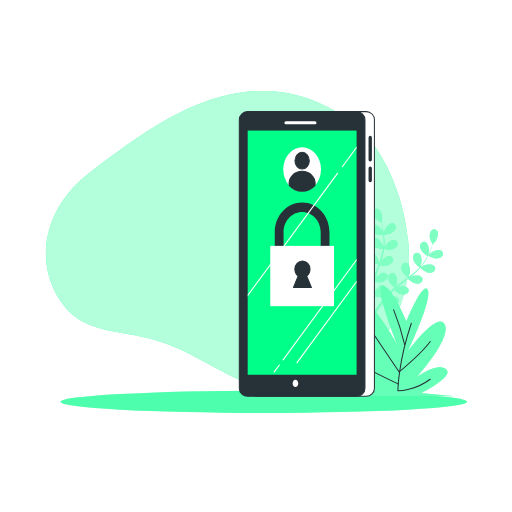
t = 0.00 s
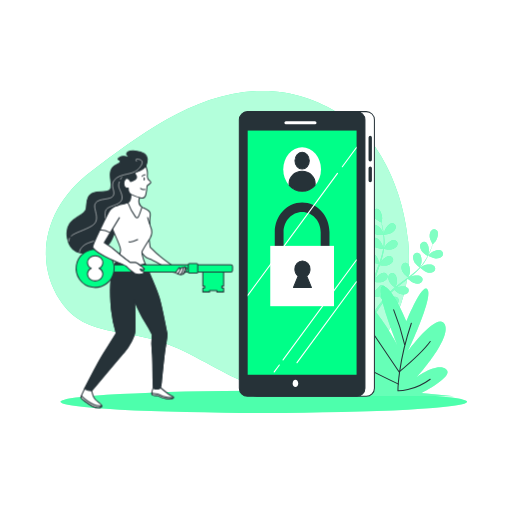
t = 1.00 s
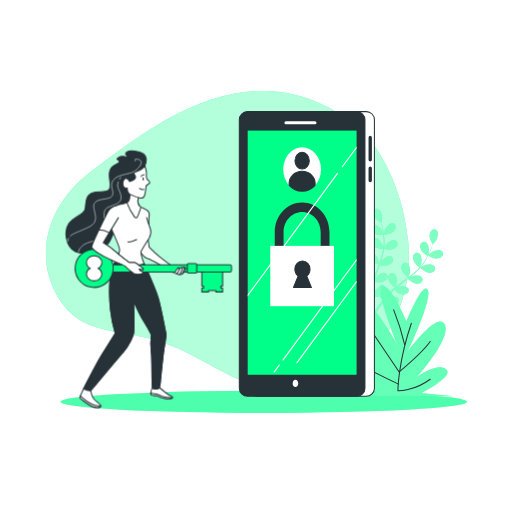
t = 1.30 s
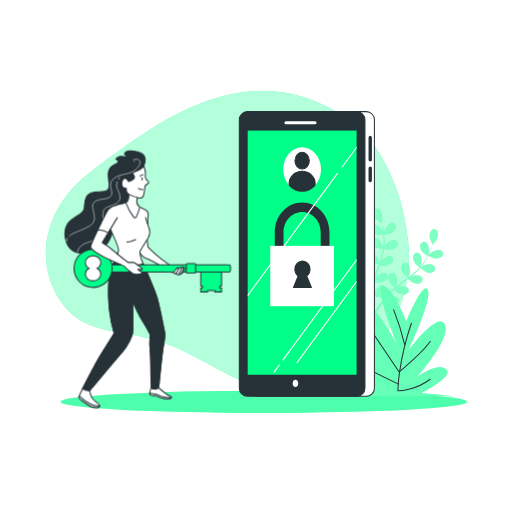
t = 1.98 s
t = 2.65 s: frame unchanged from t = 1.00 s, image omitted
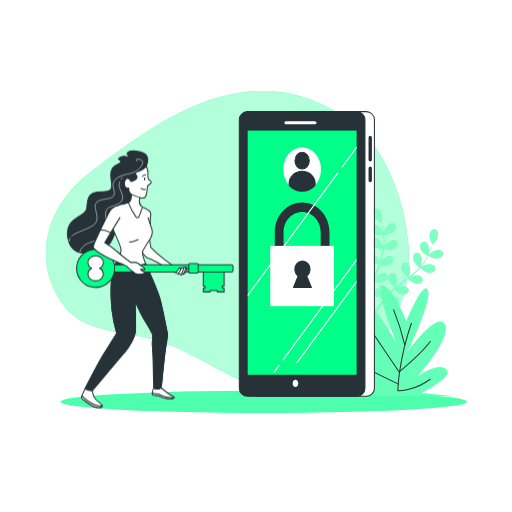
t = 3.33 s

The animated SVG that drew these frames (rendered in a browser with its animation timeline set to each time). Animation: 2 CSS @keyframes rules; one cycle of 4.00 s, repeats indefinitely.

<svg class="animated" id="freepik_stories-login" xmlns="http://www.w3.org/2000/svg" viewBox="0 0 500 500" version="1.1" xmlns:xlink="http://www.w3.org/1999/xlink" xmlns:svgjs="http://svgjs.com/svgjs"><style>svg#freepik_stories-login:not(.animated) .animable {opacity: 0;}svg#freepik_stories-login.animated #freepik--Character--inject-50 {animation: 1s 1 forwards cubic-bezier(.36,-0.01,.5,1.38) slideLeft,3s Infinite  linear shake;animation-delay: 0s,1s;}            @keyframes slideLeft {                0% {                    opacity: 0;                    transform: translateX(-30px);                }                100% {                    opacity: 1;                    transform: translateX(0);                }            }                    @keyframes shake {                10%, 90% {                    transform: translate3d(-1px, 0, 0);                  }                  20%, 80% {                    transform: translate3d(2px, 0, 0);                  }                  30%, 50%, 70% {                    transform: translate3d(-4px, 0, 0);                  }                  40%, 60% {                    transform: translate3d(4px, 0, 0);                  }            }        </style><g id="freepik--background-simple--inject-50" class="animable" style="transform-origin: 222.08px 234.005px;"><path d="M356.39,130.86s-40.26-44.11-104-42S134.28,133.71,89.33,167.15s-57,85.38-30.87,125.93,67.77,23.48,120.78,49.8,63.08,41.27,122.13,34.87,104-71.86,97.3-141.59S356.39,130.86,356.39,130.86Z" style="fill: rgb(0, 255, 136); transform-origin: 222.08px 234.005px;" id="el7vzll0z0loa" class="animable"></path><g id="elbfi41phdnlh"><path d="M356.39,130.86s-40.26-44.11-104-42S134.28,133.71,89.33,167.15s-57,85.38-30.87,125.93,67.77,23.48,120.78,49.8,63.08,41.27,122.13,34.87,104-71.86,97.3-141.59S356.39,130.86,356.39,130.86Z" style="fill: rgb(255, 255, 255); opacity: 0.7; transform-origin: 222.08px 234.005px;" class="animable"></path></g></g><g id="freepik--Floor--inject-50" class="animable" style="transform-origin: 257.62px 392.44px;"><ellipse cx="257.62" cy="392.44" rx="198.52" ry="10.83" style="fill: rgb(0, 255, 136); transform-origin: 257.62px 392.44px;" id="elh6naibpe6yb" class="animable"></ellipse><g id="elfslp0hxo6sk"><ellipse cx="257.62" cy="392.44" rx="198.52" ry="10.83" style="fill: rgb(255, 255, 255); opacity: 0.3; transform-origin: 257.62px 392.44px;" class="animable"></ellipse></g></g><g id="freepik--Plants--inject-50" class="animable" style="transform-origin: 371.97px 295.449px;"><path d="M374.94,229.2c-.06,0,.69-3.73.77-4,.86-2.66,4.1-7.3,7.23-7.29a3.71,3.71,0,0,1,3.57,4.21c-.23,2.21-2.21,4.08-4,5.17C380.41,228.6,374.94,229.2,374.94,229.2Z" style="fill: rgb(0, 255, 136); transform-origin: 380.74px 223.555px;" id="elac1l2veco3l" class="animable"></path><path d="M368.87,204.09c2.95,1.06,4.42,6.52,4.32,9.32,0,.24-.56,4-.61,4l-.06,0c.23.86.48,1.79.73,2.8.44,1.88.92,4,1.29,6.36a65.81,65.81,0,0,1,.84,7.65,48.31,48.31,0,0,1-.29,8.6.3.3,0,0,0,0,.1c.39-.83,1.54-3.13,1.65-3.3,1.54-2.34,5.88-6,8.91-5.12a3.71,3.71,0,0,1,2.32,5c-.8,2.06-3.2,3.35-5.21,3.92-2.27.65-7.33-.12-7.73-.18a64.94,64.94,0,0,1-1.86,8.56q-.7,2.46-1.52,4.92c.35-.71.68-1.34.73-1.43,1.54-2.34,5.88-6,8.91-5.13a3.7,3.7,0,0,1,2.32,5c-.8,2.07-3.2,3.35-5.21,3.93s-6.37,0-7.51-.15c-.21.62-.42,1.25-.64,1.87-1,3-2.08,6-3,8.94-.33,1-.62,2.08-.91,3.12.32-.63.59-1.16.64-1.23,1.53-2.34,5.88-6,8.9-5.13a3.72,3.72,0,0,1,2.33,5c-.8,2.06-3.21,3.35-5.22,3.92s-5.94.07-7.3-.12c-.27,1.08-.53,2.15-.74,3.2-.13.72-.3,1.41-.39,2.14s-.2,1.44-.3,2.14c-.14,1.37-.3,2.79-.4,4.13-.08.93-.14,1.82-.2,2.71.31-1,1-3.06,1.05-3.23a14.5,14.5,0,0,1,4.8-5.46,3.85,3.85,0,0,1,.41-.71,3.71,3.71,0,0,1,5.45-.86c2.38,2,1.78,7.68.69,10.26-.06.15-.95,1.72-1.52,2.7.43-.52.83-1,1.28-1.58.87-1.06,1.77-2.1,2.73-3.22l1.47-1.59c.48-.55,1.06-1.06,1.59-1.59,1.25-1.21,2.58-2.38,3.95-3.53-.94-.76-4.21-3.53-5.15-5.41s-1.61-4.51-.63-6.49a3.71,3.71,0,0,1,5.27-1.67c2.65,1.66,2.92,7.31,2.23,10,0,.17-.76,2.06-1.17,3.09.83-.68,1.65-1.37,2.51-2,2.48-1.92,5.05-3.78,7.6-5.65l2.33-1.73c-.33-.27-4.29-3.47-5.35-5.57-.93-1.87-1.61-4.51-.63-6.5a3.72,3.72,0,0,1,5.27-1.67c2.65,1.67,2.92,7.32,2.23,10-.05.21-1.08,2.93-1.38,3.61,1.71-1.28,3.4-2.56,5-3.89a64.73,64.73,0,0,0,6.2-5.78c-.15-.12-4.3-3.44-5.38-5.6-.94-1.87-1.61-4.51-.63-6.49a3.7,3.7,0,0,1,5.26-1.67c2.66,1.66,2.93,7.31,2.24,10-.05.17-.83,2.25-1.23,3.23l.16.09a47.88,47.88,0,0,0,5.09-6.84c.83-1.32,1.56-2.63,2.24-3.93-.84-.54-4.63-3-5.82-4.88s-2.09-4.3-1.34-6.38a3.71,3.71,0,0,1,5-2.24c2.83,1.36,3.71,6.95,3.32,9.72,0,.15-.4,1.66-.69,2.76.29-.59.61-1.19.88-1.76,1-2.14,1.85-4.16,2.55-6,.4-1,.73-2,1-2.83-.55-1-2.69-4.85-2.9-7s.13-4.79,1.76-6.29a3.71,3.71,0,0,1,5.51.35c1.88,2.51.09,7.87-1.53,10.16-.14.19-2.69,3-2.72,3l0-.06c-.28.85-.58,1.76-.94,2.74-.66,1.81-1.44,3.86-2.42,6a66.87,66.87,0,0,1-3.53,6.84,48.53,48.53,0,0,1-5,7l-.07.08c.78-.49,3-1.76,3.19-1.84,2.58-1.1,8.2-1.73,10.26.64a3.72,3.72,0,0,1-.82,5.46c-1.81,1.28-4.53,1-6.52.39-2.25-.71-6-4.14-6.35-4.41a64.86,64.86,0,0,1-6.27,6.11c-1.3,1.12-2.63,2.2-4,3.26.69-.39,1.31-.74,1.4-.78,2.57-1.1,8.19-1.73,10.25.64a3.71,3.71,0,0,1-.82,5.46c-1.8,1.28-4.52,1-6.51.39s-5.32-3.49-6.18-4.26l-1.57,1.21c-2.52,1.93-5,3.84-7.45,5.79-.85.69-1.66,1.4-2.48,2.1.62-.35,1.13-.64,1.22-.67,2.57-1.11,8.19-1.73,10.25.63a3.7,3.7,0,0,1-.82,5.46c-1.81,1.28-4.52,1-6.51.4s-5-3.22-6-4.13c-.81.75-1.63,1.49-2.38,2.26-.51.53-1,1-1.5,1.57s-1,1.08-1.44,1.62c-.87,1.06-1.78,2.16-2.61,3.22-.58.73-1.12,1.44-1.66,2.15.83-.69,2.51-2,2.66-2.11,2.37-1.48,7.83-2.95,10.23-.93a3.72,3.72,0,0,1,0,5.53c-1.59,1.53-4.31,1.7-6.37,1.38-2.28-.36-6.4-3-6.91-3.38-.9,1.18-1.76,2.34-2.56,3.45-2.77,3.83-4.93,7.12-6.41,9.45l-.15.23-1.92-.93c.1-.15.2-.29.3-.45,1.55-2.32,3.81-5.6,6.69-9.41.91-1.2,1.9-2.47,2.93-3.77a40,40,0,0,1-3-3.68c-2.21.86-6.8.9-7.39.9-.09,1.48-.17,2.92-.23,4.28-.2,4.73-.18,8.67-.13,11.42v.33l-2.11-1c0-2.73.11-6.44.39-10.81.09-1.51.22-3.12.37-4.76-.59-.15-5.36-1.38-7.16-2.82-1.63-1.3-3.35-3.42-3.29-5.63a3.7,3.7,0,0,1,4.08-3.72c3.11.4,5.71,5.42,6.23,8.17,0,.16.16,2,.22,3.1.07-.68.12-1.33.19-2,.14-1.37.32-2.74.51-4.21.11-.7.23-1.41.34-2.13s.3-1.46.45-2.2c.38-1.7.84-3.41,1.35-5.12-1.2-.13-5.45-.63-7.28-1.67s-3.83-2.88-4.1-5.07a3.7,3.7,0,0,1,3.47-4.3c3.13-.08,6.47,4.49,7.39,7.13.06.17.51,2.14.73,3.23.32-1,.62-2.06,1-3.08,1-3,2.13-5.94,3.23-8.91.34-.91.66-1.82,1-2.72-.43,0-5.5-.53-7.54-1.7-1.81-1-3.83-2.88-4.11-5.07a3.72,3.72,0,0,1,3.47-4.3c3.14-.08,6.48,4.49,7.4,7.13.07.2.71,3,.84,3.77.72-2,1.43-4,2-6a64.85,64.85,0,0,0,2-8.24c-.2,0-5.5-.5-7.58-1.7-1.82-1-3.84-2.88-4.11-5.07a3.72,3.72,0,0,1,3.47-4.3c3.13-.07,6.47,4.49,7.39,7.13.06.18.55,2.34.76,3.37h.18a47.86,47.86,0,0,0,.48-8.51c0-1.57-.15-3.06-.3-4.52-1,0-5.54,0-7.54-.86s-4.13-2.44-4.65-4.59a3.71,3.71,0,0,1,3-4.65c3.11-.42,6.93,3.75,8.14,6.28.06.14.58,1.61.93,2.68-.07-.65-.14-1.33-.23-1.95-.31-2.35-.75-4.49-1.15-6.37-.24-1.07-.47-2-.7-2.93-1-.5-4.92-2.56-6.27-4.23s-2.53-4.06-2-6.21A3.71,3.71,0,0,1,368.87,204.09Z" style="fill: rgb(0, 255, 136); transform-origin: 389.517px 255.664px;" id="ellnw0ihtwxnq" class="animable"></path><path d="M425.55,252.42c-2.45-.1-7.35-2.61-7.35-2.62s2.63-2.72,2.82-2.87c2.19-1.75,7.45-3.83,10.06-2.1a3.72,3.72,0,0,1,.65,5.49C430.33,252,427.64,252.5,425.55,252.42Z" style="fill: rgb(0, 255, 136); transform-origin: 425.426px 248.304px;" id="elldd3nkf9qhm" class="animable"></path><g id="elxix0k9dhz2m"><g style="opacity: 0.5; transform-origin: 391.986px 255.664px;" class="animable"><path d="M374.94,229.2c-.06,0,.69-3.73.77-4,.86-2.66,4.1-7.3,7.23-7.29a3.71,3.71,0,0,1,3.57,4.21c-.23,2.21-2.21,4.08-4,5.17C380.41,228.6,374.94,229.2,374.94,229.2Z" style="fill: rgb(255, 255, 255); transform-origin: 380.74px 223.555px;" id="elskg4unllyqr" class="animable"></path><path d="M368.87,204.09c2.95,1.06,4.42,6.52,4.32,9.32,0,.24-.56,4-.61,4l-.06,0c.23.86.48,1.79.73,2.8.44,1.88.92,4,1.29,6.36a65.81,65.81,0,0,1,.84,7.65,48.31,48.31,0,0,1-.29,8.6.3.3,0,0,0,0,.1c.39-.83,1.54-3.13,1.65-3.3,1.54-2.34,5.88-6,8.91-5.12a3.71,3.71,0,0,1,2.32,5c-.8,2.06-3.2,3.35-5.21,3.92-2.27.65-7.33-.12-7.73-.18a64.94,64.94,0,0,1-1.86,8.56q-.7,2.46-1.52,4.92c.35-.71.68-1.34.73-1.43,1.54-2.34,5.88-6,8.91-5.13a3.7,3.7,0,0,1,2.32,5c-.8,2.07-3.2,3.35-5.21,3.93s-6.37,0-7.51-.15c-.21.62-.42,1.25-.64,1.87-1,3-2.08,6-3,8.94-.33,1-.62,2.08-.91,3.12.32-.63.59-1.16.64-1.23,1.53-2.34,5.88-6,8.9-5.13a3.72,3.72,0,0,1,2.33,5c-.8,2.06-3.21,3.35-5.22,3.92s-5.94.07-7.3-.12c-.27,1.08-.53,2.15-.74,3.2-.13.72-.3,1.41-.39,2.14s-.2,1.44-.3,2.14c-.14,1.37-.3,2.79-.4,4.13-.08.93-.14,1.82-.2,2.71.31-1,1-3.06,1.05-3.23a14.5,14.5,0,0,1,4.8-5.46,3.85,3.85,0,0,1,.41-.71,3.71,3.71,0,0,1,5.45-.86c2.38,2,1.78,7.68.69,10.26-.06.15-.95,1.72-1.52,2.7.43-.52.83-1,1.28-1.58.87-1.06,1.77-2.1,2.73-3.22l1.47-1.59c.48-.55,1.06-1.06,1.59-1.59,1.25-1.21,2.58-2.38,3.95-3.53-.94-.76-4.21-3.53-5.15-5.41s-1.61-4.51-.63-6.49a3.71,3.71,0,0,1,5.27-1.67c2.65,1.66,2.92,7.31,2.23,10,0,.17-.76,2.06-1.17,3.09.83-.68,1.65-1.37,2.51-2,2.48-1.92,5.05-3.78,7.6-5.65l2.33-1.73c-.33-.27-4.29-3.47-5.35-5.57-.93-1.87-1.61-4.51-.63-6.5a3.72,3.72,0,0,1,5.27-1.67c2.65,1.67,2.92,7.32,2.23,10-.05.21-1.08,2.93-1.38,3.61,1.71-1.28,3.4-2.56,5-3.89a64.73,64.73,0,0,0,6.2-5.78c-.15-.12-4.3-3.44-5.38-5.6-.94-1.87-1.61-4.51-.63-6.49a3.7,3.7,0,0,1,5.26-1.67c2.66,1.66,2.93,7.31,2.24,10-.05.17-.83,2.25-1.23,3.23l.16.09a47.88,47.88,0,0,0,5.09-6.84c.83-1.32,1.56-2.63,2.24-3.93-.84-.54-4.63-3-5.82-4.88s-2.09-4.3-1.34-6.38a3.71,3.71,0,0,1,5-2.24c2.83,1.36,3.71,6.95,3.32,9.72,0,.15-.4,1.66-.69,2.76.29-.59.61-1.19.88-1.76,1-2.14,1.85-4.16,2.55-6,.4-1,.73-2,1-2.83-.55-1-2.69-4.85-2.9-7s.13-4.79,1.76-6.29a3.71,3.71,0,0,1,5.51.35c1.88,2.51.09,7.87-1.53,10.16-.14.19-2.69,3-2.72,3l0-.06c-.28.85-.58,1.76-.94,2.74-.66,1.81-1.44,3.86-2.42,6a66.87,66.87,0,0,1-3.53,6.84,48.53,48.53,0,0,1-5,7l-.07.08c.78-.49,3-1.76,3.19-1.84,2.58-1.1,8.2-1.73,10.26.64a3.72,3.72,0,0,1-.82,5.46c-1.81,1.28-4.53,1-6.52.39-2.25-.71-6-4.14-6.35-4.41a64.86,64.86,0,0,1-6.27,6.11c-1.3,1.12-2.63,2.2-4,3.26.69-.39,1.31-.74,1.4-.78,2.57-1.1,8.19-1.73,10.25.64a3.71,3.71,0,0,1-.82,5.46c-1.8,1.28-4.52,1-6.51.39s-5.32-3.49-6.18-4.26l-1.57,1.21c-2.52,1.93-5,3.84-7.45,5.79-.85.69-1.66,1.4-2.48,2.1.62-.35,1.13-.64,1.22-.67,2.57-1.11,8.19-1.73,10.25.63a3.7,3.7,0,0,1-.82,5.46c-1.81,1.28-4.52,1-6.51.4s-5-3.22-6-4.13c-.81.75-1.63,1.49-2.38,2.26-.51.53-1,1-1.5,1.57s-1,1.08-1.44,1.62c-.87,1.06-1.78,2.16-2.61,3.22-.58.73-1.12,1.44-1.66,2.15.83-.69,2.51-2,2.66-2.11,2.37-1.48,7.83-2.95,10.23-.93a3.72,3.72,0,0,1,0,5.53c-1.59,1.53-4.31,1.7-6.37,1.38-2.28-.36-6.4-3-6.91-3.38-.9,1.18-1.76,2.34-2.56,3.45-2.77,3.83-4.93,7.12-6.41,9.45l-.15.23-1.92-.93c.1-.15.2-.29.3-.45,1.55-2.32,3.81-5.6,6.69-9.41.91-1.2,1.9-2.47,2.93-3.77a40,40,0,0,1-3-3.68c-2.21.86-6.8.9-7.39.9-.09,1.48-.17,2.92-.23,4.28-.2,4.73-.18,8.67-.13,11.42v.33l-2.11-1c0-2.73.11-6.44.39-10.81.09-1.51.22-3.12.37-4.76-.59-.15-5.36-1.38-7.16-2.82-1.63-1.3-3.35-3.42-3.29-5.63a3.7,3.7,0,0,1,4.08-3.72c3.11.4,5.71,5.42,6.23,8.17,0,.16.16,2,.22,3.1.07-.68.12-1.33.19-2,.14-1.37.32-2.74.51-4.21.11-.7.23-1.41.34-2.13s.3-1.46.45-2.2c.38-1.7.84-3.41,1.35-5.12-1.2-.13-5.45-.63-7.28-1.67s-3.83-2.88-4.1-5.07a3.7,3.7,0,0,1,3.47-4.3c3.13-.08,6.47,4.49,7.39,7.13.06.17.51,2.14.73,3.23.32-1,.62-2.06,1-3.08,1-3,2.13-5.94,3.23-8.91.34-.91.66-1.82,1-2.72-.43,0-5.5-.53-7.54-1.7-1.81-1-3.83-2.88-4.11-5.07a3.72,3.72,0,0,1,3.47-4.3c3.14-.08,6.48,4.49,7.4,7.13.07.2.71,3,.84,3.77.72-2,1.43-4,2-6a64.85,64.85,0,0,0,2-8.24c-.2,0-5.5-.5-7.58-1.7-1.82-1-3.84-2.88-4.11-5.07a3.72,3.72,0,0,1,3.47-4.3c3.13-.07,6.47,4.49,7.39,7.13.06.18.55,2.34.76,3.37h.18a47.86,47.86,0,0,0,.48-8.51c0-1.57-.15-3.06-.3-4.52-1,0-5.54,0-7.54-.86s-4.13-2.44-4.65-4.59a3.71,3.71,0,0,1,3-4.65c3.11-.42,6.93,3.75,8.14,6.28.06.14.58,1.61.93,2.68-.07-.65-.14-1.33-.23-1.95-.31-2.35-.75-4.49-1.15-6.37-.24-1.07-.47-2-.7-2.93-1-.5-4.92-2.56-6.27-4.23s-2.53-4.06-2-6.21A3.71,3.71,0,0,1,368.87,204.09Z" style="fill: rgb(255, 255, 255); transform-origin: 389.517px 255.664px;" id="elb26jbfm8s4e" class="animable"></path><path d="M425.55,252.42c-2.45-.1-7.35-2.61-7.35-2.62s2.63-2.72,2.82-2.87c2.19-1.75,7.45-3.83,10.06-2.1a3.72,3.72,0,0,1,.65,5.49C430.33,252,427.64,252.5,425.55,252.42Z" style="fill: rgb(255, 255, 255); transform-origin: 425.426px 248.304px;" id="elc67nb8xd40r" class="animable"></path></g></g><path d="M396.94,313.78s-14.87-35.85-23.19-34.29S388,336.63,388,336.63s-26.16-49.35-44-49.35,6.54,54.55,29.13,72.73c0,0-35.67-38.44-56.48-30.13s41.62,47.27,41.62,47.27-36.27-11.43-32.11-2.6,15.46,10.39,15.46,10.39l-41,2.08H443.32l-32.11-3.12s33.3-16.62,24.38-23.37-28.54,7.79-28.54,7.79,33.89-37.4,27.35-51.43-35.68,25.46-35.68,25.46,23.79-50.39,19-59.22S396.94,313.78,396.94,313.78Z" style="fill: rgb(0, 255, 136); transform-origin: 371.97px 333.23px;" id="el00d8k14mz9s46" class="animable"></path><g id="elf2snguy0a1p"><path d="M396.94,313.78s-14.87-35.85-23.19-34.29S388,336.63,388,336.63s-26.16-49.35-44-49.35,6.54,54.55,29.13,72.73c0,0-35.67-38.44-56.48-30.13s41.62,47.27,41.62,47.27-36.27-11.43-32.11-2.6,15.46,10.39,15.46,10.39l-41,2.08H443.32l-32.11-3.12s33.3-16.62,24.38-23.37-28.54,7.79-28.54,7.79,33.89-37.4,27.35-51.43-35.68,25.46-35.68,25.46,23.79-50.39,19-59.22S396.94,313.78,396.94,313.78Z" style="fill: rgb(255, 255, 255); opacity: 0.4; transform-origin: 371.97px 333.23px;" class="animable"></path></g><path d="M401.7,315.66c-13.09,38.65-13.09,66-13.09,66s15.46.59,31.52-11.3" style="fill: none; stroke: rgb(38, 50, 56); stroke-linecap: round; stroke-linejoin: round; transform-origin: 404.37px 348.662px;" id="el62gjz8taeku" class="animable"></path><path d="M395.16,336.48a232.51,232.51,0,0,0-10.71-33.9" style="fill: none; stroke: rgb(38, 50, 56); stroke-linecap: round; stroke-linejoin: round; transform-origin: 389.805px 319.53px;" id="elwap1vi2ktj9" class="animable"></path><path d="M356.51,313.88l33.29,49.35s22.6-19,30.33-29.73" style="fill: none; stroke: rgb(38, 50, 56); stroke-linecap: round; stroke-linejoin: round; transform-origin: 388.32px 338.555px;" id="el3y3826wa6co" class="animable"></path><path d="M389.21,375.13S354.13,358.48,339.86,349" style="fill: none; stroke: rgb(38, 50, 56); stroke-linecap: round; stroke-linejoin: round; transform-origin: 364.535px 362.065px;" id="eliqjrpdleg7h" class="animable"></path></g><g id="freepik--Device--inject-50" class="animable" style="transform-origin: 299.675px 248.01px;"><rect x="242.96" y="109" width="122.68" height="278.02" rx="7.92" style="fill: rgb(255, 255, 255); stroke: rgb(38, 50, 56); stroke-linecap: round; stroke-linejoin: round; transform-origin: 304.3px 248.01px;" id="eld11s6dtc8x9" class="animable"></rect><path d="M361.54,157.67a1.63,1.63,0,0,1-1.63-1.63V134.19a1.64,1.64,0,0,1,3.27,0V156A1.64,1.64,0,0,1,361.54,157.67Z" style="fill: rgb(38, 50, 56); transform-origin: 361.545px 145.174px;" id="elwe9mm6fo7e9" class="animable"></path><path d="M361.54,177.91a1.63,1.63,0,0,1-1.63-1.63V164.07a1.64,1.64,0,0,1,3.27,0v12.21A1.64,1.64,0,0,1,361.54,177.91Z" style="fill: rgb(38, 50, 56); transform-origin: 361.545px 170.234px;" id="el68wautuhpmk" class="animable"></path><rect x="233.71" y="109" width="122.68" height="278.02" rx="7.92" style="fill: rgb(38, 50, 56); stroke: rgb(38, 50, 56); stroke-linecap: round; stroke-linejoin: round; transform-origin: 295.05px 248.01px;" id="elm8pch6y73xa" class="animable"></rect><rect x="241.88" y="127.51" width="106.34" height="238.46" style="fill: rgb(0, 255, 136); transform-origin: 295.05px 246.74px;" id="eliaaoostffxl" class="animable"></rect><line x1="279.26" y1="119.89" x2="307.57" y2="119.89" style="fill: none; stroke: rgb(255, 255, 255); stroke-linecap: round; stroke-linejoin: round; stroke-width: 3px; transform-origin: 293.415px 119.89px;" id="elg434eyt6fvr" class="animable"></line><path d="M291.24,374.41c0,1.95-1.22,3.53-2.73,3.53s-2.72-1.58-2.72-3.53,1.22-3.54,2.72-3.54S291.24,372.45,291.24,374.41Z" style="fill: rgb(255, 255, 255); transform-origin: 288.515px 374.405px;" id="elbkb296tq0ip" class="animable"></path><ellipse cx="295.05" cy="165.35" rx="18.44" ry="21.5" style="fill: rgb(255, 255, 255); transform-origin: 295.05px 165.35px;" id="elwws0s65v3jc" class="animable"></ellipse><ellipse cx="295.05" cy="156.91" rx="7" ry="8.17" style="fill: rgb(38, 50, 56); stroke: rgb(38, 50, 56); stroke-linecap: round; stroke-linejoin: round; transform-origin: 295.05px 156.91px;" id="elqyfyj3gb6no" class="animable"></ellipse><path d="M295.05,167.25c-7,0-12.73,5.37-12.73,12a11.14,11.14,0,0,0,.17,1.84,16.54,16.54,0,0,0,25.12,0,12.34,12.34,0,0,0,.16-1.84C307.77,172.62,302.07,167.25,295.05,167.25Z" style="fill: rgb(38, 50, 56); stroke: rgb(38, 50, 56); stroke-linecap: round; stroke-linejoin: round; transform-origin: 295.045px 177.059px;" id="elwcyq7a66m6" class="animable"></path><path d="M317.47,259H272.63a4.48,4.48,0,0,1-4.3-4.65V226.67c0-15.95,12-28.93,26.72-28.93s26.71,13,26.71,28.93v27.66A4.48,4.48,0,0,1,317.47,259Zm-40.55-9.3h36.25v-23c0-10.82-8.13-19.63-18.12-19.63s-18.13,8.81-18.13,19.63Z" style="fill: rgb(38, 50, 56); transform-origin: 295.045px 228.37px;" id="el10led517dnh" class="animable"></path><rect x="263.92" y="240.11" width="62.26" height="58.9" style="fill: rgb(255, 255, 255); transform-origin: 295.05px 269.56px;" id="eltt448ozpjae" class="animable"></rect><path d="M304.12,280.66l-4.62-11.11a8.19,8.19,0,0,0,3.25-6.62c0-4.43-3.31-8-7.4-8s-7.39,3.58-7.39,8a8.18,8.18,0,0,0,3.24,6.62l-4.61,11.11Z" style="fill: rgb(38, 50, 56); stroke: rgb(38, 50, 56); stroke-linecap: round; stroke-linejoin: round; transform-origin: 295.355px 267.795px;" id="elfldmbt6h4hk" class="animable"></path><path d="M276.08,351.94a.57.57,0,0,0,.33.11.52.52,0,0,0,.43-.23l71.38-97.09v-1.84L276,351.18A.54.54,0,0,0,276.08,351.94Z" style="fill: rgb(255, 255, 255); transform-origin: 312.05px 302.47px;" id="elejaf9zym3or" class="animable"></path><path d="M333.86,162.49a.54.54,0,0,0,.12.76.55.55,0,0,0,.76-.12l13.48-18.33V143Z" style="fill: rgb(255, 255, 255); transform-origin: 340.987px 153.176px;" id="elc4q2uibentf" class="animable"></path><path d="M241.88,289.46,330,169.63a.54.54,0,0,0-.88-.64l-87.2,118.63Z" style="fill: rgb(255, 255, 255); transform-origin: 285.992px 229.113px;" id="el79bbrttbzvi" class="animable"></path><path d="M267.8,363.76a.57.57,0,0,0,.44-.22l5-6.76a.54.54,0,0,0-.12-.76.55.55,0,0,0-.76.12l-5,6.75a.54.54,0,0,0,.11.76A.51.51,0,0,0,267.8,363.76Z" style="fill: rgb(255, 255, 255); transform-origin: 270.298px 359.839px;" id="elm8zpfgdq0pl" class="animable"></path><path d="M348.22,274.17l-58.6,79.71a.54.54,0,0,0,.44.86.53.53,0,0,0,.44-.22L348.22,276Z" style="fill: rgb(255, 255, 255); transform-origin: 318.867px 314.455px;" id="ele4615s4njt" class="animable"></path></g><g id="freepik--Character--inject-50" class="animable animator-active" style="transform-origin: 146.198px 272.618px;"><path d="M142.41,162.14a15.89,15.89,0,0,0,1.4-7c0-4.47-5.41-7.06-11.77-7.77s-9.18,1.88-8.24,3.53a15.4,15.4,0,0,0,3.53,3.53s-6.36-3.53-10.6-.7,1.89,1.65.71,4.47-7.77,1.65-9.42,9.18,3.06,15.07-1.18,18.37-17-1.18-20.72,7.06,1.56,11.9-7.38,17.08-15.46,10.24-12.87,22.95S76.94,250,93.66,245.51s15.54-14.6,21-25,13.9-8.24,16.49-14.13-.71-12.95-.47-18.37,5.65-6.59,7.77-13S142.41,162.14,142.41,162.14Z" style="fill: rgb(38, 50, 56); stroke: rgb(38, 50, 56); stroke-linecap: round; stroke-linejoin: round; transform-origin: 104.557px 197.231px;" id="elklac8pmn0qf" class="animable"></path><path d="M67.82,232.6a6.26,6.26,0,0,0-.65,2.85" style="fill: none; stroke: rgb(255, 255, 255); stroke-linecap: round; stroke-linejoin: round; stroke-width: 0.5px; transform-origin: 67.4948px 234.025px;" id="el2rbx6a6iti1" class="animable"></path><path d="M133.37,157.47s-2.94-3.4,2.72-1.82c7.13,2-1.24,10.25-4.46,11.91-6.46,3.31-15,2.25-20,8.27-4.54,5.44,1.59,11.11-1.13,15.42s-13.61,1.81-17.23,7,6.57,16.33-3.86,22.45c-7.54,4.43-15.8,6.13-19.79,9.64" style="fill: none; stroke: rgb(255, 255, 255); stroke-linecap: round; stroke-linejoin: round; stroke-width: 0.5px; transform-origin: 104.254px 192.786px;" id="eltddwoaugip" class="animable"></path><path d="M116.46,177.59a8.17,8.17,0,0,0-.54,4.59c.9,3.85,6.12,11.11,1.36,15.19S104.35,201.22,103,206s1.36,17.91-3.17,24-13.38,5.67-18.14,9.75-4.08,6.35-4.08,6.35" style="fill: none; stroke: rgb(255, 255, 255); stroke-linecap: round; stroke-linejoin: round; stroke-width: 0.5px; transform-origin: 98.4162px 211.845px;" id="elqhya49i9su" class="animable"></path><path d="M118.86,173.11a19.93,19.93,0,0,0-1.14,1.81" style="fill: none; stroke: rgb(255, 255, 255); stroke-linecap: round; stroke-linejoin: round; stroke-width: 0.5px; transform-origin: 118.29px 174.015px;" id="eld0upz27sovj" class="animable"></path><path d="M145.46,232.24l1.15,9s6,6,10.41,9.71,15.71,11.56,15.71,11.56L167,264.14s-18.73-11.1-22.43-12-6.47-6.24-7.62-7.86S142.45,230.62,145.46,232.24Z" style="fill: rgb(255, 255, 255); stroke: rgb(38, 50, 56); stroke-linecap: round; stroke-linejoin: round; transform-origin: 154.774px 248.115px;" id="el9d56xui7f3e" class="animable"></path><path d="M156.9,378.67s5.66,4.78,8,6.38,5.07,2.32,4.64,3.19-1.6,1.74-7.11,1-7.1-2.61-8.12-2.9-3.48.44-5.36-.72,1.1-8.07,1.1-8.07A5.38,5.38,0,0,0,156.9,378.67Z" style="fill: rgb(255, 255, 255); stroke: rgb(38, 50, 56); stroke-linecap: round; stroke-linejoin: round; transform-origin: 158.956px 383.535px;" id="elxlz4uehsol" class="animable"></path><path d="M169.52,388.24a.74.74,0,0,0,0-.14,25.77,25.77,0,0,1-9.46-.89c-3.56-.84-4.61-2.73-8-2.73a11.62,11.62,0,0,1-3.91-.64,2.06,2.06,0,0,0,.71,1.79c1.88,1.16,4.35.43,5.36.72s2.61,2.18,8.12,2.9S169.08,389.11,169.52,388.24Z" style="fill: rgb(255, 255, 255); stroke: rgb(38, 50, 56); stroke-linecap: round; stroke-linejoin: round; transform-origin: 158.831px 386.679px;" id="ellffdgiuo42b" class="animable"></path><path d="M127.27,185.4s1.09,7.34-.31,10.3-5.78,3.28-9.52,3.91-12.33,3.9-11.4,12.33,11.71,26.69,11.71,31.84-3.28,7.8-6.87,17.79-3.12,28.57-2,40.59a126.9,126.9,0,0,0,4.68,23.41s-9,14.52-13,20.76-18,33.41-18,33.41,0,.93,2.18,1.56a13.68,13.68,0,0,0,4.69.31s26.84-32.31,31.84-37.77,9.68-15,10.3-19.36-.15-31.06-.15-31.06,5.61,13.42,10,20.29a144.23,144.23,0,0,1,7.32,13,78.58,78.58,0,0,0,0,17c1.09,7.8.17,32.86,1.26,34.89s5.32,1.18,6.26.25,1.38-7,1.38-7,1.87-19,3-27.94,3-16.55,2.35-18.58-4.53-23.73-7.5-34-12-29.5-14-34.49-3.13-9.53-2.81-11.09,6.4-10.92,8-13.42a12.34,12.34,0,0,0,.31-11.08c-1.87-4.06,0-9.53-.31-12.8s-5.15-4.69-7.65-5.93-3.44-4.06-3.44-6.4A18,18,0,0,1,137,190.4S129.3,185.4,127.27,185.4Z" style="fill: rgb(255, 255, 255); stroke: rgb(38, 50, 56); stroke-linecap: round; stroke-linejoin: round; transform-origin: 122.842px 283.544px;" id="eldbzgfuexyza" class="animable"></path><path d="M146.19,218.79a51.51,51.51,0,0,1-2.05-6.41" style="fill: none; stroke: rgb(38, 50, 56); stroke-linecap: round; stroke-linejoin: round; transform-origin: 145.165px 215.585px;" id="el1jxfww0236f" class="animable"></path><path d="M125.92,236.17s2.82.62,8.47-2.2" style="fill: none; stroke: rgb(38, 50, 56); stroke-linecap: round; stroke-linejoin: round; transform-origin: 130.155px 235.099px;" id="el3kekxpo5et" class="animable"></path><path d="M155.52,291.23c-2.83-9.84-11.22-27.81-13.73-33.74-12,4.5-23.22.66-28.49-1.82-.76,1.66-1.58,3.58-2.42,5.9-3.59,10-3.12,28.57-2,40.59a126.9,126.9,0,0,0,4.68,23.41s-9,14.52-13,20.76-18,33.41-18,33.41,0,.93,2.18,1.56a13.68,13.68,0,0,0,4.69.31s26.84-32.31,31.84-37.77,9.68-15,10.3-19.36-.15-31.06-.15-31.06,5.61,13.42,10,20.29a144.23,144.23,0,0,1,7.32,13,78.58,78.58,0,0,0,0,17c1.09,7.8.17,32.86,1.26,34.89s5.32,1.18,6.26.25,1.38-7,1.38-7,1.87-19,3-27.94,3-16.55,2.35-18.58S158.49,301.53,155.52,291.23Z" style="fill: rgb(38, 50, 56); stroke: rgb(38, 50, 56); stroke-linecap: round; stroke-linejoin: round; transform-origin: 122.842px 318.679px;" id="eln3mbcorb73a" class="animable"></path><polygon points="216.66 281.32 216.66 279.28 218.37 279.28 218.37 263.26 216.66 263.26 199.78 263.26 198.07 263.26 198.07 279.28 199.78 279.28 199.78 281.32 198.06 281.32 198.06 285.04 204.65 285.04 204.65 283.79 211.79 283.79 211.79 285.04 218.38 285.04 218.38 281.32 216.66 281.32" style="fill: rgb(0, 255, 136); stroke: rgb(38, 50, 56); stroke-linecap: round; stroke-linejoin: round; transform-origin: 208.22px 274.15px;" id="eli75zbljm0sh" class="animable"></polygon><path d="M107.56,258.47H225.32a1.78,1.78,0,0,1,1.78,1.78v3.58a1.78,1.78,0,0,1-1.78,1.78H107.56a0,0,0,0,1,0,0v-7.15A0,0,0,0,1,107.56,258.47Z" style="fill: rgb(0, 255, 136); stroke: rgb(38, 50, 56); stroke-linecap: round; stroke-linejoin: round; transform-origin: 167.33px 262.035px;" id="el9j8fsnfwzs4" class="animable"></path><rect x="183.92" y="257.4" width="9.15" height="9.29" rx="0.99" style="fill: rgb(0, 255, 136); stroke: rgb(38, 50, 56); stroke-linecap: round; stroke-linejoin: round; transform-origin: 188.495px 262.045px;" id="elzoe4ok7xydc" class="animable"></rect><g id="elwwwagoprao"><circle cx="92.9" cy="262.04" r="18.59" style="fill: rgb(0, 255, 136); stroke: rgb(38, 50, 56); stroke-linecap: round; stroke-linejoin: round; transform-origin: 92.9px 262.04px; transform: rotate(-80.7deg);" class="animable"></circle></g><path d="M96.72,262a6.5,6.5,0,0,0,3.69-5.68c0-3.65-3.36-6.61-7.51-6.61s-7.51,3-7.51,6.61A6.48,6.48,0,0,0,89.08,262a6.51,6.51,0,0,0-3.69,5.69c0,3.65,3.36,6.61,7.51,6.61s7.51-3,7.51-6.61A6.53,6.53,0,0,0,96.72,262Z" style="fill: rgb(255, 255, 255); stroke: rgb(38, 50, 56); stroke-linecap: round; stroke-linejoin: round; transform-origin: 92.9px 262.005px;" id="els761o9taxfk" class="animable"></path><path d="M169.06,265.77s5.82,2.46,7.62,2.46,3.88-1.81,4.91-4,1-3.23.39-2.71l-1.29,1s1-2.19-.13-1.93a3.16,3.16,0,0,0-1.81,1.55s-.13-1.94-1.16-1a11.84,11.84,0,0,0-1.81,2.07s-.13-2.45-.78-1.81-3.09,4.13-3.09,4.13Z" style="fill: rgb(255, 255, 255); stroke: rgb(38, 50, 56); stroke-linecap: round; stroke-linejoin: round; transform-origin: 175.734px 264.399px;" id="eleksira1gall" class="animable"></path><path d="M175.78,263.19s-.39,3.1-2.32,3.62" style="fill: rgb(255, 255, 255); stroke: rgb(38, 50, 56); stroke-linecap: round; stroke-linejoin: round; transform-origin: 174.62px 265px;" id="elrjz0a20n1" class="animable"></path><path d="M178.75,262.16s-1,4.9-2.58,5.68" style="fill: rgb(255, 255, 255); stroke: rgb(38, 50, 56); stroke-linecap: round; stroke-linejoin: round; transform-origin: 177.46px 265px;" id="elahhzl6rpx1o" class="animable"></path><path d="M180.69,262.54a27.87,27.87,0,0,1-2.07,5.17" style="fill: rgb(255, 255, 255); stroke: rgb(38, 50, 56); stroke-linecap: round; stroke-linejoin: round; transform-origin: 179.655px 265.125px;" id="elmmgm5jk9urc" class="animable"></path><path d="M138.66,202.22a7.1,7.1,0,0,1-3.12-6.2A18,18,0,0,1,137,190.4s-7.65-5-9.68-5c0,0,1.09,7.34-.31,10.3a4.7,4.7,0,0,1-2.13,2.12,59.62,59.62,0,0,0,7.45,14C135.14,215.35,136.51,207.91,138.66,202.22Z" style="fill: rgb(255, 255, 255); stroke: rgb(38, 50, 56); stroke-linecap: round; stroke-linejoin: round; transform-origin: 131.77px 199.067px;" id="eljxo44ar41vo" class="animable"></path><path d="M115.05,200.62a12.49,12.49,0,0,0-9,6.59c-3.08,5.94-16.54,32.9-15.39,34.51,6.54,9.2,30.33,15.82,32.75,18.24a55,55,0,0,0,7.93,6.85c2.42,1.54,7.25.88,8.13.44s1.54-2.42,0-2.42a2.57,2.57,0,0,1-2.54-2c-.22-.88,2.42.88,3.74.22s-2.95-3.07-4.27-4.17-2.42-2.63-4.18-2.63-5.07,0-5.07,0-8.1-5.87-13-10.24a74.37,74.37,0,0,0-12.41-9.06l14.85-24.43" style="fill: rgb(255, 255, 255); stroke: rgb(38, 50, 56); stroke-linecap: round; stroke-linejoin: round; transform-origin: 115.755px 234.197px;" id="elszjtd4l2o8j" class="animable"></path><path d="M136.39,258.89c-1.32-1.1-2.42-2.63-4.18-2.63s-5.07,0-5.07,0-8.1-5.87-13-10.24a74.37,74.37,0,0,0-12.41-9.06l5.94-9.78a19.87,19.87,0,0,0-10.06-2.87c-4,8.34-7.59,16.58-7,17.45,6.54,9.2,30.33,15.82,32.75,18.24a55,55,0,0,0,7.93,6.85c2.42,1.54,7.25.88,8.13.44s1.54-2.42,0-2.42a2.57,2.57,0,0,1-2.54-2c-.22-.88,2.42.88,3.74.22S137.71,260,136.39,258.89Z" style="fill: rgb(255, 255, 255); stroke: rgb(38, 50, 56); stroke-linecap: round; stroke-linejoin: round; transform-origin: 115.709px 246.062px;" id="elsjytps1drcq" class="animable"></path><path d="M144.44,174.63c-.78-1.56-.78-2.81-.47-5s-1.56-7.5-1.56-7.5l0,0c-1.91,3.3-7.43,5.26-9.87,6-2.69.82,1.24,2.68.82,5.17s-5.79,3.93-5.79,3.93S126,174,123.82,174s-3.73,5-2.49,7.65a3.54,3.54,0,0,0,3.91,2.05s-.15,4.69,2.81,6.09a55,55,0,0,0,9.84,3.59c1.87.31,3.74-.62,4.52-3.43a64.2,64.2,0,0,0,1.25-8.59,20.09,20.09,0,0,0,3.59-3C148,177.28,145.22,176.19,144.44,174.63Z" style="fill: rgb(255, 255, 255); stroke: rgb(38, 50, 56); stroke-linecap: round; stroke-linejoin: round; transform-origin: 134.133px 177.783px;" id="el7veoi6enw3w" class="animable"></path><path d="M141.4,174.7c0,.86-.28,1.55-.62,1.55s-.62-.69-.62-1.55.28-1.55.62-1.55S141.4,173.84,141.4,174.7Z" style="fill: rgb(38, 50, 56); transform-origin: 140.78px 174.7px;" id="elm0ui03edal" class="animable"></path><path d="M138.71,172.12s1.66-1.87,2.9-1.45" style="fill: none; stroke: rgb(38, 50, 56); stroke-linecap: round; stroke-linejoin: round; transform-origin: 140.16px 171.364px;" id="el12c8s07ukfh" class="animable"></path><path d="M141.61,184.94a4.5,4.5,0,0,1-4.35-1" style="fill: none; stroke: rgb(38, 50, 56); stroke-linecap: round; stroke-linejoin: round; transform-origin: 139.435px 184.536px;" id="elt0dlv3661ge" class="animable"></path><path d="M82.63,379.74s-3.73,7.48-3.59,8.5,7.54,6.38,11,8.26,9.72,2.18,9.28-.43-6.38-4.35-7.83-8.27a63.38,63.38,0,0,1-2-6.19A12.82,12.82,0,0,1,82.63,379.74Z" style="fill: rgb(255, 255, 255); stroke: rgb(38, 50, 56); stroke-linecap: round; stroke-linejoin: round; transform-origin: 89.1891px 388.855px;" id="elt7kbb12br6" class="animable"></path><path d="M99.34,396.11A14.61,14.61,0,0,1,91.51,395c-5.37-2.33-10.57-7.09-12-8.44a5.36,5.36,0,0,0-.48,1.71c.15,1,7.54,6.38,11,8.26S99.7,398.67,99.34,396.11Z" style="fill: rgb(255, 255, 255); stroke: rgb(38, 50, 56); stroke-linecap: round; stroke-linejoin: round; transform-origin: 89.1925px 392.273px;" id="elmd76pgpi3w" class="animable"></path></g><defs>     <filter id="active" height="200%">         <feMorphology in="SourceAlpha" result="DILATED" operator="dilate" radius="2"></feMorphology>                <feFlood flood-color="#32DFEC" flood-opacity="1" result="PINK"></feFlood>        <feComposite in="PINK" in2="DILATED" operator="in" result="OUTLINE"></feComposite>        <feMerge>            <feMergeNode in="OUTLINE"></feMergeNode>            <feMergeNode in="SourceGraphic"></feMergeNode>        </feMerge>    </filter>    <filter id="hover" height="200%">        <feMorphology in="SourceAlpha" result="DILATED" operator="dilate" radius="2"></feMorphology>                <feFlood flood-color="#ff0000" flood-opacity="0.5" result="PINK"></feFlood>        <feComposite in="PINK" in2="DILATED" operator="in" result="OUTLINE"></feComposite>        <feMerge>            <feMergeNode in="OUTLINE"></feMergeNode>            <feMergeNode in="SourceGraphic"></feMergeNode>        </feMerge>            <feColorMatrix type="matrix" values="0   0   0   0   0                0   1   0   0   0                0   0   0   0   0                0   0   0   1   0 "></feColorMatrix>    </filter></defs></svg>